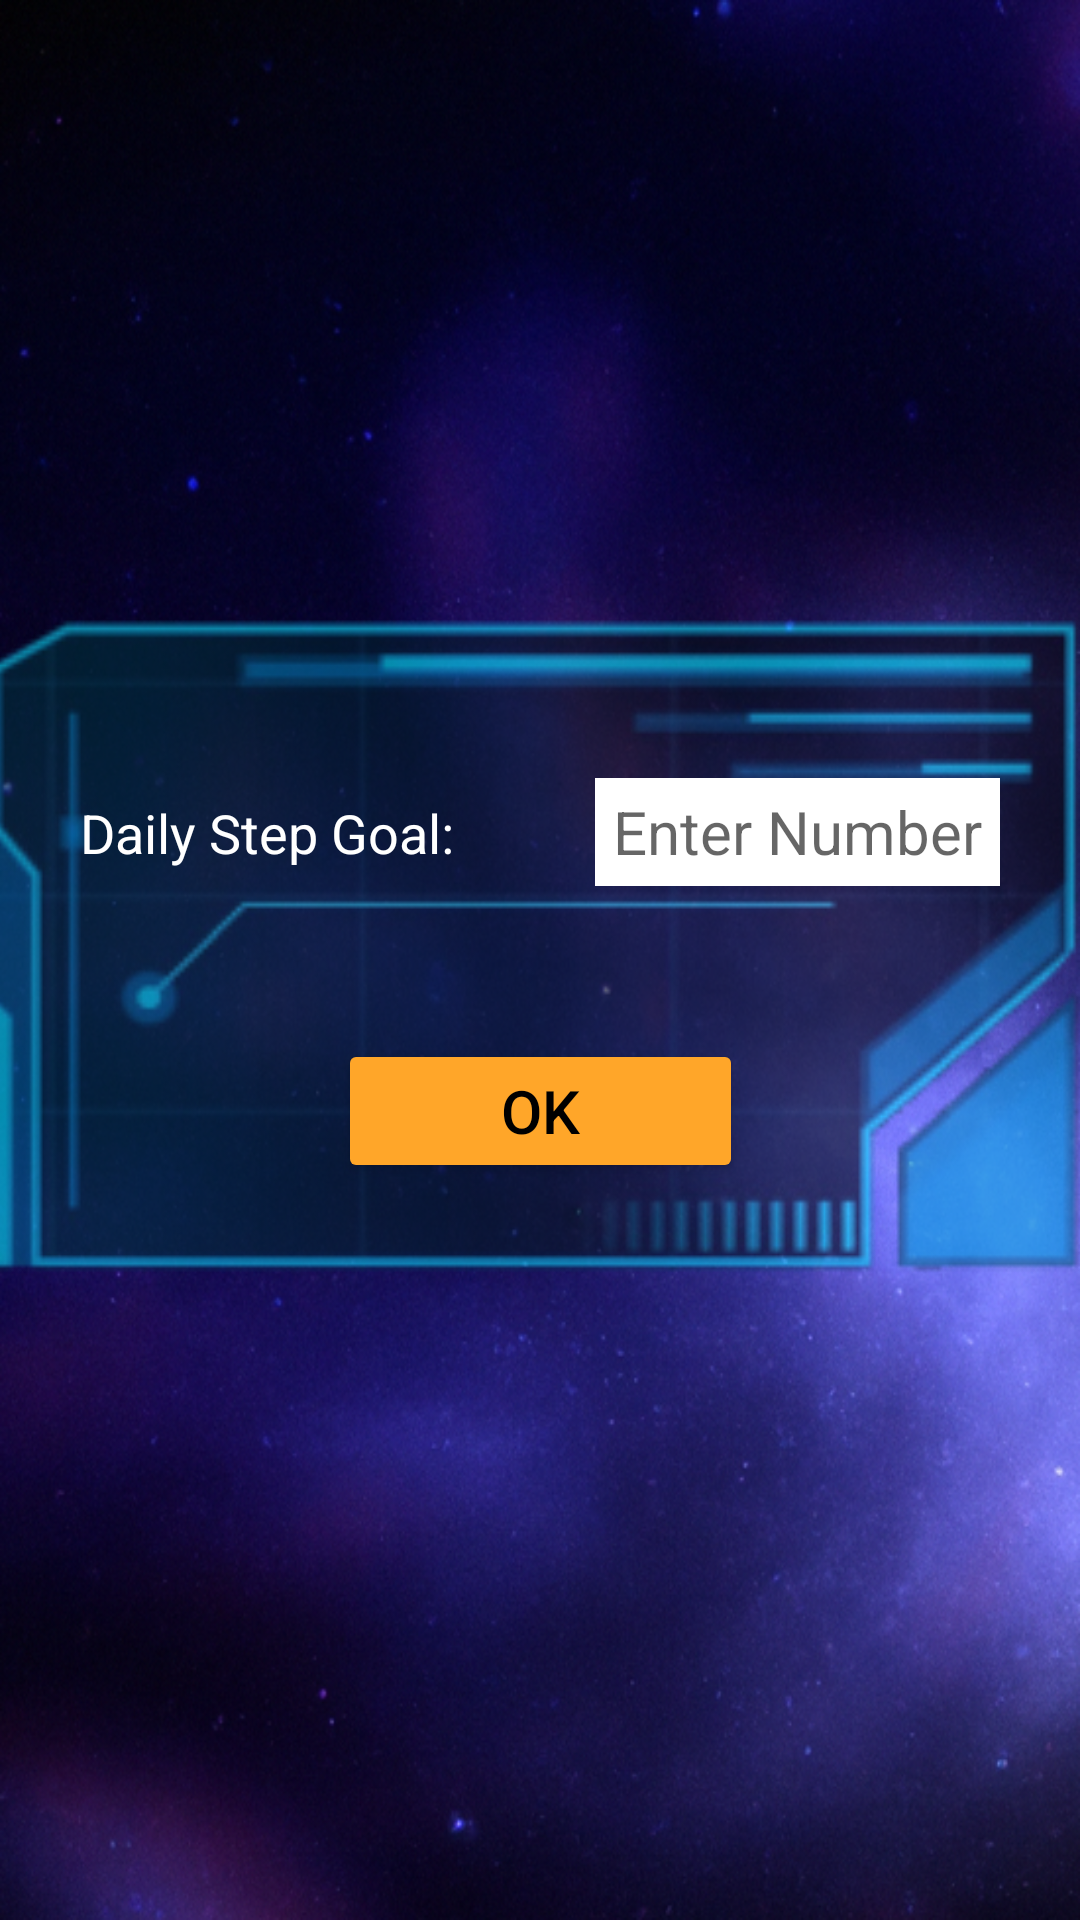

Layout XML and referenced resources for this Android screen:
<!-- AndroidManifest.xml: application theme Theme.SpaceWalk -->
<!-- res/layout/pop_up.xml -->
<?xml version="1.0" encoding="utf-8"?>
<androidx.constraintlayout.widget.ConstraintLayout xmlns:android="http://schemas.android.com/apk/res/android"
    xmlns:tools="http://schemas.android.com/tools"
    android:background="@drawable/background"
    android:layout_width="match_parent"
    android:layout_height="match_parent"
    xmlns:app="http://schemas.android.com/apk/res-auto">


    <ImageView
        android:id="@+id/grayBackground"
        android:layout_width="400dp"
        android:layout_height="250dp"
        android:layout_marginStart="24dp"
        android:layout_marginEnd="24dp"
        android:alpha="0.6"
        android:background="@drawable/block"
        android:contentDescription="@string/image"
        app:layout_constraintBottom_toBottomOf="parent"
        app:layout_constraintEnd_toEndOf="parent"
        app:layout_constraintStart_toStartOf="parent"
        app:layout_constraintTop_toTopOf="parent" />

    <TextView
        android:id="@+id/dailySteps"
        android:layout_width="wrap_content"
        android:layout_height="wrap_content"
        android:text="@string/daily_goal"
        android:textColor="@color/white"
        android:textSize="18sp"
        app:layout_constraintBottom_toBottomOf="@+id/editDailySteps"
        app:layout_constraintEnd_toStartOf="@+id/editDailySteps"
        app:layout_constraintStart_toStartOf="@id/grayBackground"
        app:layout_constraintTop_toTopOf="@+id/editDailySteps"/>

    <EditText
        android:id="@+id/editDailySteps"
        android:layout_width="135dp"
        android:layout_height="36dp"
        android:autofillHints=""
        android:background="@color/white"
        android:hint="@string/enter"
        android:inputType="number"
        android:textAlignment="center"
        android:textColor="@color/black"
        android:textSize="20sp"
        app:layout_constraintBottom_toBottomOf="@id/grayBackground"
        app:layout_constraintEnd_toEndOf="@id/grayBackground"
        app:layout_constraintStart_toEndOf="@id/dailySteps"
        app:layout_constraintTop_toTopOf="@id/grayBackground"
        app:layout_constraintVertical_bias="0.3"
        tools:ignore="TouchTargetSizeCheck" />

    <Button
        android:id="@+id/ok"
        android:layout_width="135dp"
        android:layout_height="wrap_content"
        android:layout_marginTop="24dp"
        android:layout_marginBottom="24dp"
        android:onClick="saveGoal"
        android:text="@string/ok"
        android:textColor="@color/black"
        android:textSize="20sp"
        app:backgroundTint="@color/orange"
        app:cornerRadius="20dp"
        app:layout_constraintBottom_toBottomOf="@id/grayBackground"
        app:layout_constraintEnd_toEndOf="@id/grayBackground"
        app:layout_constraintStart_toStartOf="@id/grayBackground"
        app:layout_constraintTop_toBottomOf="@id/editDailySteps"
        tools:ignore="UsingOnClickInXml" />

</androidx.constraintlayout.widget.ConstraintLayout>
<!-- resources referenced by this layout -->
<resources>
  <color name="black">#FF000000</color>
  <color name="orange">#FFA629</color>
  <color name="white">#FFFFFFFF</color>
  <!-- drawable background: png bitmap (drawable-v24, 772416 bytes) -->
  <!-- drawable block: png bitmap (drawable-v24, 21060 bytes) -->
  <string name="daily_goal">Daily Step Goal:</string>
  <string name="enter">Enter Number</string>
  <string name="image">Image</string>
  <string name="ok">OK</string>
  <style name="Theme.SpaceWalk" parent="Theme.MaterialComponents.DayNight.DarkActionBar">
          
          <item name="colorPrimary">@color/purple</item>
          <item name="colorPrimaryVariant">@color/dark_purple</item>
          <item name="colorOnPrimary">@color/white</item>
          
          <item name="colorSecondary">@color/blue</item>
          <item name="colorSecondaryVariant">@color/blue</item>
          <item name="colorOnSecondary">@color/black</item>
          
          <item name="android:statusBarColor" tools:targetApi="21">?attr/colorPrimaryVariant</item>
          
      </style>
  <color name="purple">#3A3289</color>
  <color name="dark_purple">#1B1047</color>
  <color name="blue">#BDE3FF</color>
</resources>
